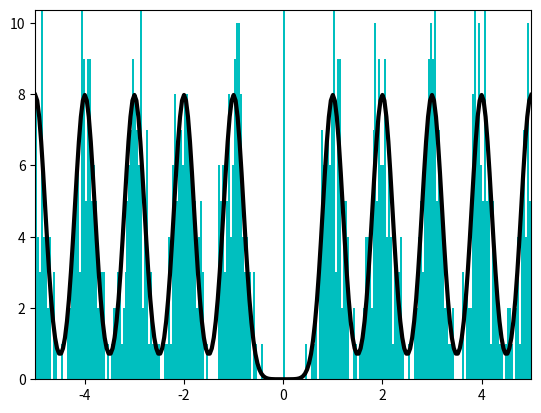

Write Python code to recreate this figure.
"""
Demonstration of statistical properties of particle locations and comparison with interference functions
"""

import random, math
import matplotlib.pyplot as plt
from scipy.stats import norm

d, sig = 1.0, 0.2
x_min, x_max = -5.0, 5.0
accuracy = 5.0
n_samples = 100


class Lattice1D(object):
    """A class that represents a disordered one dimensional lattice"""
    def __init__(self, mean_separation, sigma_separation):
        self.mean_separation = mean_separation
        self.sigma_separation = sigma_separation

    def get_sigma(self):
        return self.sigma_separation

    def generate_positions(self, min_pos, max_pos):
        """
        Generates a list of positions between min_pos and max_pos, using a normal distribution
        around fixed lattice sites
        :param min_pos: minimum value of position
        :param max_pos: maximum value of position
        :return: list of ordered positions
        """
        result = [0.0]
        result.extend(self.generate_until(max_pos))
        neg_positions = [-x for x in self.generate_until(-min_pos)]
        result.extend(neg_positions)
        result.sort()
        return result

    def generate_until(self, max_pos):
        """
        Generates a list of positions between zero and max_pos, not including the zero position
        :param max_pos: maximum value of position
        :return: list of positions
        """
        if max_pos < 0.0:
            return []
        result = []
        index = 1
        last_pos = self.generate_indexed_pos(index)
        while last_pos < max_pos:
            result.append(last_pos)
            index += 1
            last_pos = self.generate_indexed_pos(++index)
        return result

    def generate_indexed_pos(self, index):
        """
        Generates a single position with given index
        :param index: index for position, zero is the position at the origin
        :return: position
        """
        return random.gauss(mu=index*self.mean_separation, sigma=self.sigma_separation)

    def pdf_list(self, values):
        """
        Calculates the pdf of the distribution for a list of values, excluding the Dirac delta at zero
        :param values: positions
        :return: probability density
        """
        result = []
        max_dist = 5.0*self.sigma_separation  # discard influence at distance 5*sigma
        nmax = int(self.mean_separation/max_dist)
        for x in values:
            nearest_index = int(round(x/self.mean_separation))
            nearest_pos = nearest_index*self.mean_separation
            df = 0.0
            start_index = nearest_index - nmax
            for j in range(2*nmax+1):
                current_index = start_index + j
                if current_index != 0:
                    df += norm.pdf(x, current_index * self.mean_separation, self.sigma_separation)
            result.append(df)
        return result


def generate_samples(lat, min_pos, max_pos, samples):
    """
    Generate a lattice positions multiple times and return all positions
    :param lat: Lattice1D from which to generate the positions
    :param min_pos: minimum value of position
    :param max_pos: maximum value of position
    :param samples: number of times the positions will be generated
    :return: accumulated list of all positions
    """
    result = []
    for i in range(samples):
        result.extend(lat.generate_positions(min_pos, max_pos))
    return result


def plot_histogram_pdf(lat, min_pos, max_pos, samples):
    """
    Plot a histogram and a correctly normalized pdf for the given lattice structure
    :param lat: Lattice structure
    :param min_pos: minimum value of position
    :param max_pos: maximum value of position
    :param samples: number of times the positions will be generated
    :return: void
    """
    sigma = lat.get_sigma()
    n_bins = int(round(accuracy * (max_pos - min_pos) / sigma))
    bin_size = (max_pos - min_pos)/n_bins
    max_dist = samples*bin_size/sigma/math.sqrt(2*math.pi)
    positions = generate_samples(lat, min_pos, max_pos, n_samples)
    n, bins, patches = plt.hist(positions, bins=n_bins, range=(min_pos, max_pos), color='c')
    y_pdf = [samples*bin_size*x for x in lat.pdf_list(bins)]
    plt.plot(bins, y_pdf, 'k-', linewidth=3)
    plt.xlim(min_pos, max_pos)
    plt.ylim(0, 1.3*max_dist)
    plt.show()


if __name__ == '__main__':
    lattice = Lattice1D(d, sig)
    plot_histogram_pdf(lattice, x_min, x_max, n_samples)
